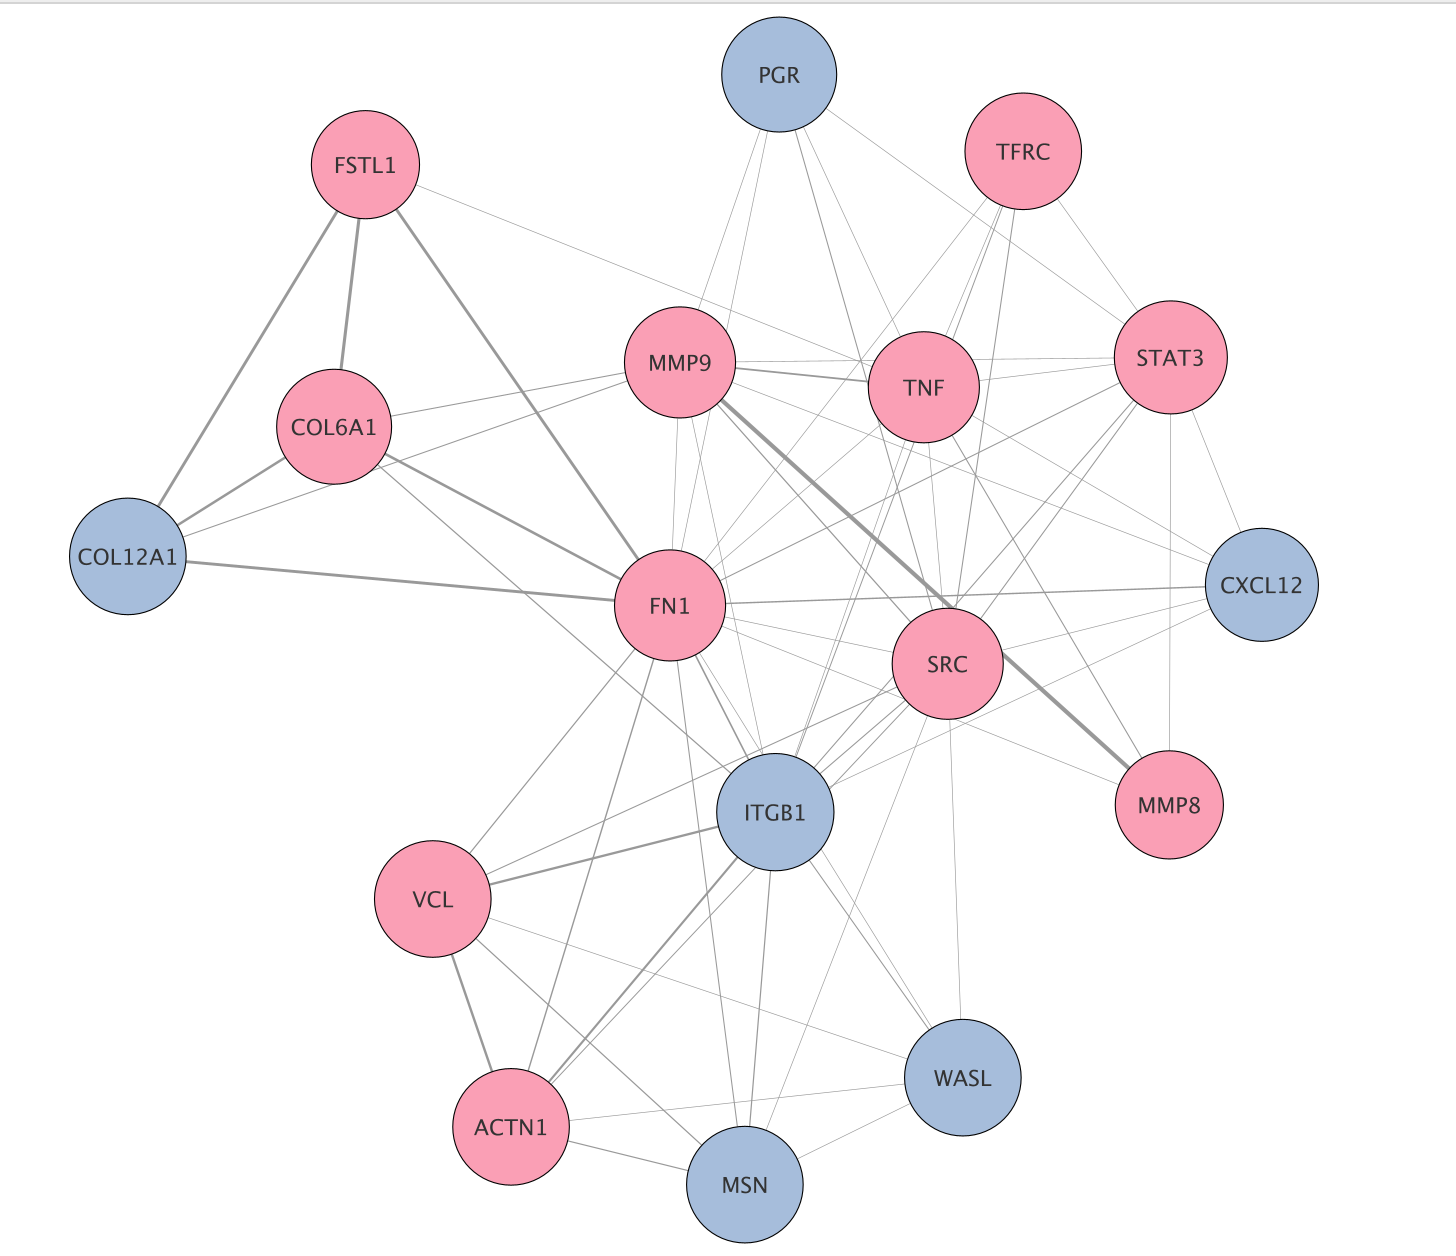

The data file committed next to this chart (first rows):
AverageShortestPathLength, BetweennessCentrality, ClosenessCentrality, ClusteringCoefficient, Degree, Eccentricity, group, IsSingleNode, MCODE::Clusters (1), MCODE::Node Status (1), MCODE::Score (1), name, NeighborhoodConnectivity, NumberOfDirectedEdges, NumberOfUndirectedEdges, PartnerOfMultiEdgedNodePairs, Radiality, selected, SelfLoops, shared name, Stress, TopologicalCoefficient
1.625, 0.0, 0.6154, 1.0, 6, 2, -1, false, Cluster 1, Clustered, 7.0, WASL, 9.667, 0, 6, 0, 0.9609, false, 0, WASL, 0, 0.6042
1.438, 0.01986, 0.6957, 0.7222, 9, 2, 1, false, Cluster 1, Clustered, 6.579, STAT3, 8.889, 0, 9, 0, 0.9727, false, 0, STAT3, 20, 0.5556
1.25, 0.08097, 0.8, 0.5606, 12, 2, 1, false, Cluster 1, Clustered, 6.347, SRC, 8.083, 0, 12, 0, 0.9844, false, 0, SRC, 58, 0.5052
1.375, 0.05681, 0.7273, 0.5778, 10, 2, 1, false, Cluster 1, Clustered, 6.347, MMP9, 8.3, 0, 10, 0, 0.9766, false, 0, MMP9, 38, 0.5188
1.625, 0.0, 0.6154, 1.0, 6, 2, 1, false, Cluster 1, Clustered, 7.0, VCL, 9.667, 0, 6, 0, 0.9609, false, 0, VCL, 0, 0.6042
1.25, 0.09014, 0.8, 0.5303, 12, 2, -1, false, Cluster 1, Seed, 7.081, ITGB1, 8.083, 0, 12, 0, 0.9844, false, 0, ITGB1, 62, 0.5052
1.75, 0.002083, 0.5714, 0.8333, 4, 2, -1, false, Cluster 1, Clustered, 7.0, COL12A1, 8.75, 0, 4, 0, 0.9531, false, 0, COL12A1, 2, 0.5469
1.688, 0.0, 0.5926, 1.0, 5, 2, -1, false, Cluster 1, Clustered, 6.806, PGR, 11.4, 0, 5, 0, 0.957, false, 0, PGR, 0, 0.7125
1.0, 0.2962, 1.0, 0.3917, 16, 1, 1, false, Cluster 1, Clustered, 6.347, FN1, 6.875, 0, 16, 0, 1.0, false, 0, FN1, 146, 0.4297
1.75, 0.004861, 0.5714, 0.6667, 4, 2, 1, false, Cluster 1, Clustered, 6.0, FSTL1, 8.75, 0, 4, 0, 0.9531, false, 0, FSTL1, 4, 0.5469
1.625, 0.0, 0.6154, 1.0, 6, 2, -1, false, Cluster 1, Clustered, 7.0, MSN, 9.667, 0, 6, 0, 0.9609, false, 0, MSN, 0, 0.6042
1.625, 0.0, 0.6154, 1.0, 6, 2, -1, false, Cluster 1, Clustered, 6.579, CXCL12, 11.5, 0, 6, 0, 0.9609, false, 0, CXCL12, 0, 0.7188
1.688, 0.0, 0.5926, 1.0, 5, 2, 1, false, Cluster 1, Clustered, 7.0, TFRC, 11.8, 0, 5, 0, 0.957, false, 0, TFRC, 0, 0.7375
1.625, 0.0, 0.6154, 1.0, 6, 2, 1, false, Cluster 1, Clustered, 7.0, ACTN1, 9.667, 0, 6, 0, 0.9609, false, 0, ACTN1, 0, 0.6042
1.688, 0.007639, 0.5926, 0.7, 5, 2, 1, false, Cluster 1, Clustered, 6.806, COL6A1, 9.2, 0, 5, 0, 0.957, false, 0, COL6A1, 6, 0.575
1.375, 0.04972, 0.7273, 0.6, 10, 2, 1, false, Cluster 1, Clustered, 6.347, TNF, 8.3, 0, 10, 0, 0.9766, false, 0, TNF, 36, 0.5188
1.75, 0.0, 0.5714, 1.0, 4, 2, 1, false, Cluster 1, Clustered, 6.0, MMP8, 11.25, 0, 4, 0, 0.9531, false, 0, MMP8, 0, 0.7031
